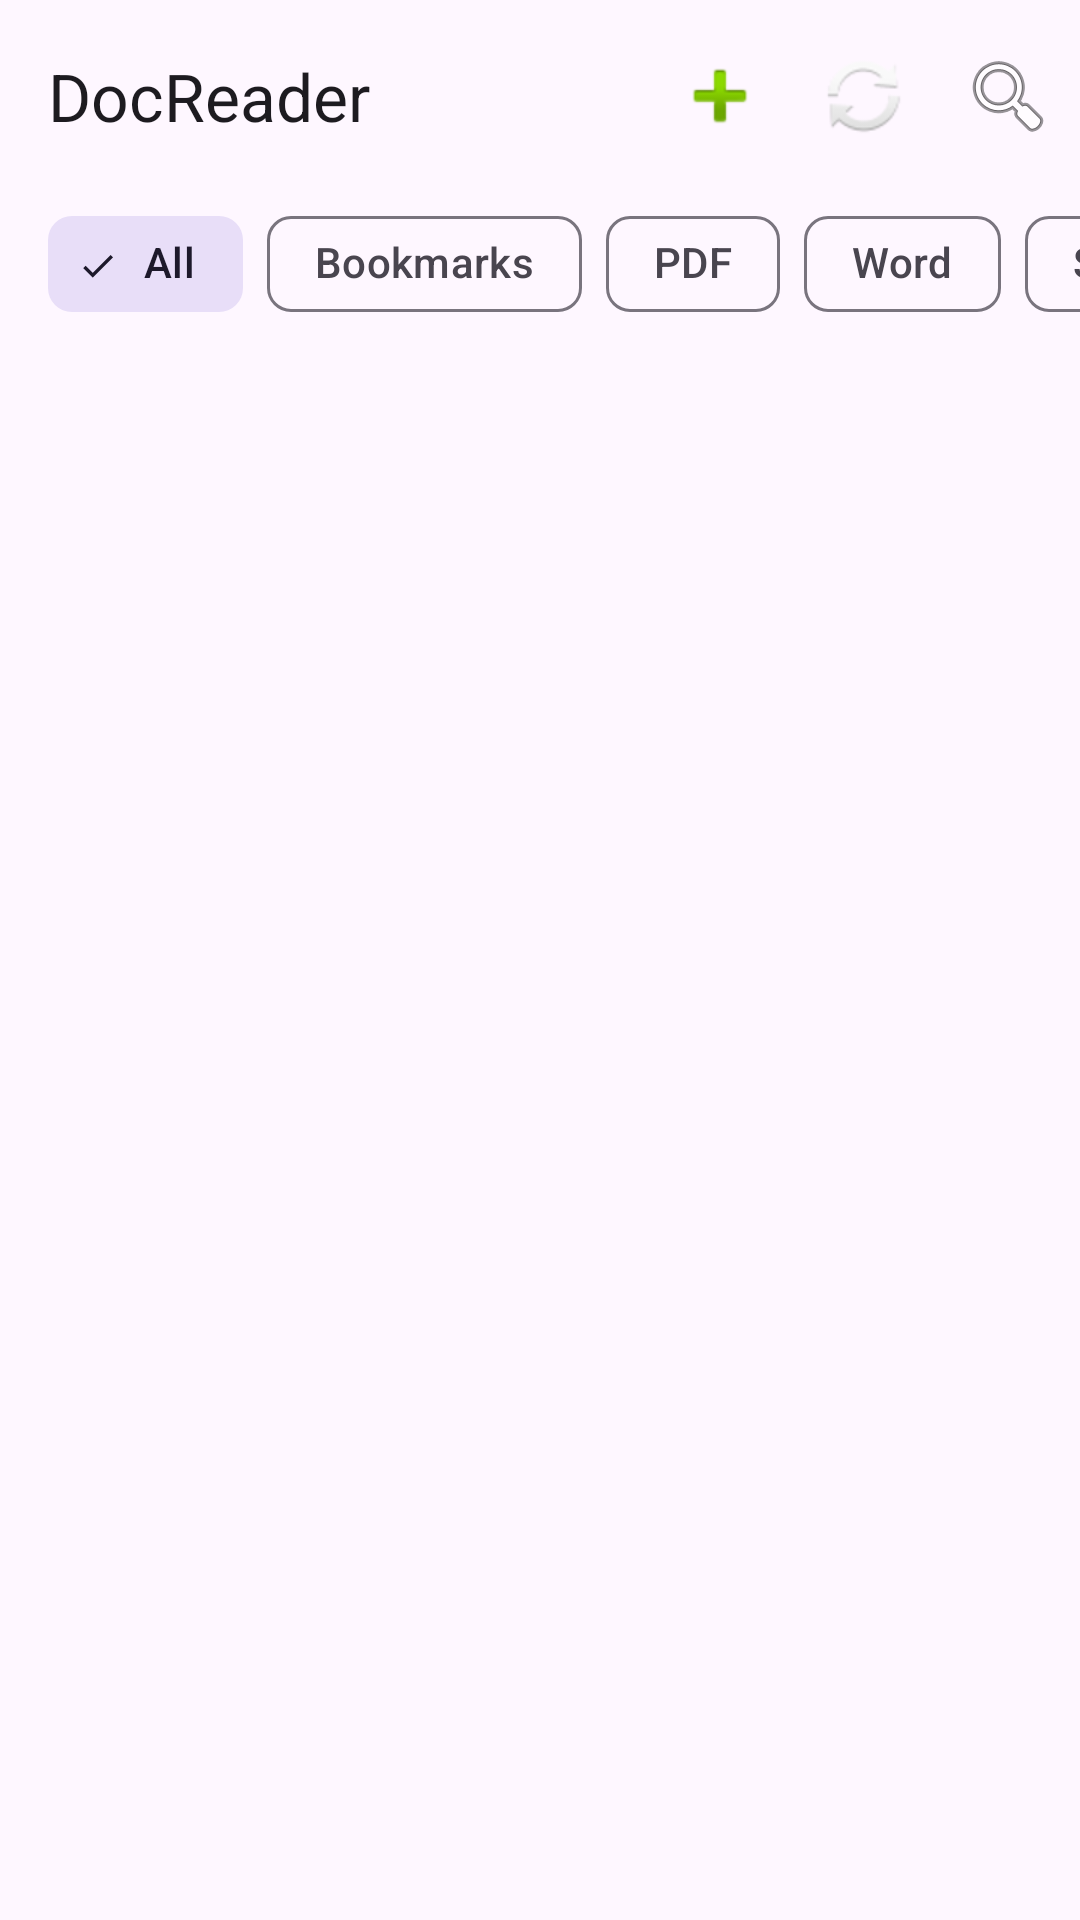

Here is an Android app screen rendered from its layout file. Give the layout XML and the strings, colors and styles it references.
<!-- AndroidManifest.xml: application theme Theme.DocReader -->
<!-- res/layout/fragment_home.xml -->
<androidx.coordinatorlayout.widget.CoordinatorLayout xmlns:android="http://schemas.android.com/apk/res/android"
    xmlns:app="http://schemas.android.com/apk/res-auto"
    xmlns:tools="http://schemas.android.com/tools"
    android:layout_width="match_parent"
    android:layout_height="match_parent"
    android:background="?attr/colorSurface">

    <com.google.android.material.appbar.AppBarLayout
        android:layout_width="match_parent"
        android:layout_height="wrap_content"
        android:background="?attr/colorSurface"
        app:elevation="0dp">

        <com.google.android.material.appbar.MaterialToolbar
            android:id="@+id/topAppBar"
            android:layout_width="match_parent"
            android:layout_height="?attr/actionBarSize"
            app:title="@string/app_name"
            app:menu="@menu/home_menu" />

        <HorizontalScrollView
            android:layout_width="match_parent"
            android:layout_height="wrap_content"
            android:scrollbars="none"
            android:paddingHorizontal="16dp"
            android:paddingBottom="8dp"
            android:clipToPadding="false">

            <com.google.android.material.chip.ChipGroup
                android:id="@+id/chipGroupFilters"
                android:layout_width="wrap_content"
                android:layout_height="wrap_content"
                app:singleLine="true"
                app:selectionRequired="true"
                app:singleSelection="true">

                <com.google.android.material.chip.Chip
                    android:id="@+id/chip_all"
                    style="@style/Widget.Material3.Chip.Filter"
                    android:layout_width="wrap_content"
                    android:layout_height="wrap_content"
                    android:text="All"
                    android:checked="true" />

                <com.google.android.material.chip.Chip
                    android:id="@+id/chip_bookmarks"
                    style="@style/Widget.Material3.Chip.Filter"
                    android:layout_width="wrap_content"
                    android:layout_height="wrap_content"
                    android:text="Bookmarks" />
                    
                <com.google.android.material.chip.Chip
                    android:id="@+id/chip_pdf"
                    style="@style/Widget.Material3.Chip.Filter"
                    android:layout_width="wrap_content"
                    android:layout_height="wrap_content"
                    android:text="PDF" />

                <com.google.android.material.chip.Chip
                    android:id="@+id/chip_word"
                    style="@style/Widget.Material3.Chip.Filter"
                    android:layout_width="wrap_content"
                    android:layout_height="wrap_content"
                    android:text="Word" />

                <com.google.android.material.chip.Chip
                    android:id="@+id/chip_slides"
                    style="@style/Widget.Material3.Chip.Filter"
                    android:layout_width="wrap_content"
                    android:layout_height="wrap_content"
                    android:text="Slides" />

                <com.google.android.material.chip.Chip
                    android:id="@+id/chip_sheets"
                    style="@style/Widget.Material3.Chip.Filter"
                    android:layout_width="wrap_content"
                    android:layout_height="wrap_content"
                    android:text="Sheets" />

                <com.google.android.material.chip.Chip
                    android:id="@+id/chip_text"
                    style="@style/Widget.Material3.Chip.Filter"
                    android:layout_width="wrap_content"
                    android:layout_height="wrap_content"
                    android:text="Text" />

            </com.google.android.material.chip.ChipGroup>
        </HorizontalScrollView>

    </com.google.android.material.appbar.AppBarLayout>

    <androidx.recyclerview.widget.RecyclerView
        android:id="@+id/recyclerViewDocuments"
        android:layout_width="match_parent"
        android:layout_height="match_parent"
        android:padding="16dp"
        android:clipToPadding="false"
        app:layout_behavior="@string/appbar_scrolling_view_behavior"
        tools:listitem="@layout/item_document" />

</androidx.coordinatorlayout.widget.CoordinatorLayout>
<!-- res/layout/item_document.xml (included above) -->
<?xml version="1.0" encoding="utf-8"?>
<com.google.android.material.card.MaterialCardView xmlns:android="http://schemas.android.com/apk/res/android"
    xmlns:app="http://schemas.android.com/apk/res-auto"
    xmlns:tools="http://schemas.android.com/tools"
    android:layout_width="match_parent"
    android:layout_height="wrap_content"
    android:layout_marginBottom="8dp"
    app:cardElevation="0dp"
    app:strokeWidth="1dp"
    app:strokeColor="#E0E0E0">

    <androidx.constraintlayout.widget.ConstraintLayout
        android:layout_width="match_parent"
        android:layout_height="wrap_content"
        android:padding="16dp">

        <ImageView
            android:id="@+id/icon_file_type"
            android:layout_width="40dp"
            android:layout_height="40dp"
            android:src="@android:drawable/ic_menu_edit"
            app:layout_constraintStart_toStartOf="parent"
            app:layout_constraintTop_toTopOf="parent"
            app:layout_constraintBottom_toBottomOf="parent"
            app:tint="?attr/colorPrimary" />

        <TextView
            android:id="@+id/text_doc_name"
            android:layout_width="0dp"
            android:layout_height="wrap_content"
            android:layout_marginStart="16dp"
            android:text="Document Name.pdf"
            android:textAppearance="?attr/textAppearanceTitleMedium"
            android:maxLines="1"
            android:ellipsize="end"
            app:layout_constraintStart_toEndOf="@id/icon_file_type"
            app:layout_constraintTop_toTopOf="parent"
            app:layout_constraintEnd_toEndOf="@id/icon_bookmark" />

        <TextView
            android:id="@+id/text_doc_info"
            android:layout_width="0dp"
            android:layout_height="wrap_content"
            android:layout_marginStart="16dp"
            android:layout_marginTop="4dp"
            android:text="2.5 MB • 10 mins ago"
            android:textAppearance="?attr/textAppearanceBodySmall"
            android:textColor="?android:attr/textColorSecondary"
            app:layout_constraintStart_toEndOf="@id/icon_file_type"
            app:layout_constraintTop_toBottomOf="@id/text_doc_name"
            app:layout_constraintEnd_toEndOf="@id/icon_bookmark" />

        <ImageView
            android:id="@+id/icon_bookmark"
            android:layout_width="24dp"
            android:layout_height="24dp"
            android:src="@android:drawable/btn_star_big_on"
            app:layout_constraintEnd_toEndOf="parent"
            app:layout_constraintTop_toTopOf="parent"
            app:layout_constraintBottom_toBottomOf="parent"
            app:tint="?attr/colorPrimary"
            android:visibility="gone"
            tools:visibility="visible" />

    </androidx.constraintlayout.widget.ConstraintLayout>

</com.google.android.material.card.MaterialCardView>
<!-- resources referenced by this layout -->
<resources>
  <string name="app_name">DocReader</string>
  <style name="Theme.DocReader" parent="Theme.Material3.DayNight.NoActionBar">
          
          <item name="colorPrimary">@color/purple_500</item>
          <item name="colorOnPrimary">@color/white</item>
          <item name="colorSecondary">@color/teal_200</item>
          <item name="colorOnSecondary">@color/black</item>
      </style>
  <!-- not gathered from this repository: default colours our renderer supplied (Android Studio template values) -->
  <color name="purple_500">#FF6200EE</color>
  <color name="teal_200">#FF03DAC5</color>
  <color name="black">#FF000000</color>
  <color name="white">#FFFFFFFF</color>
</resources>
